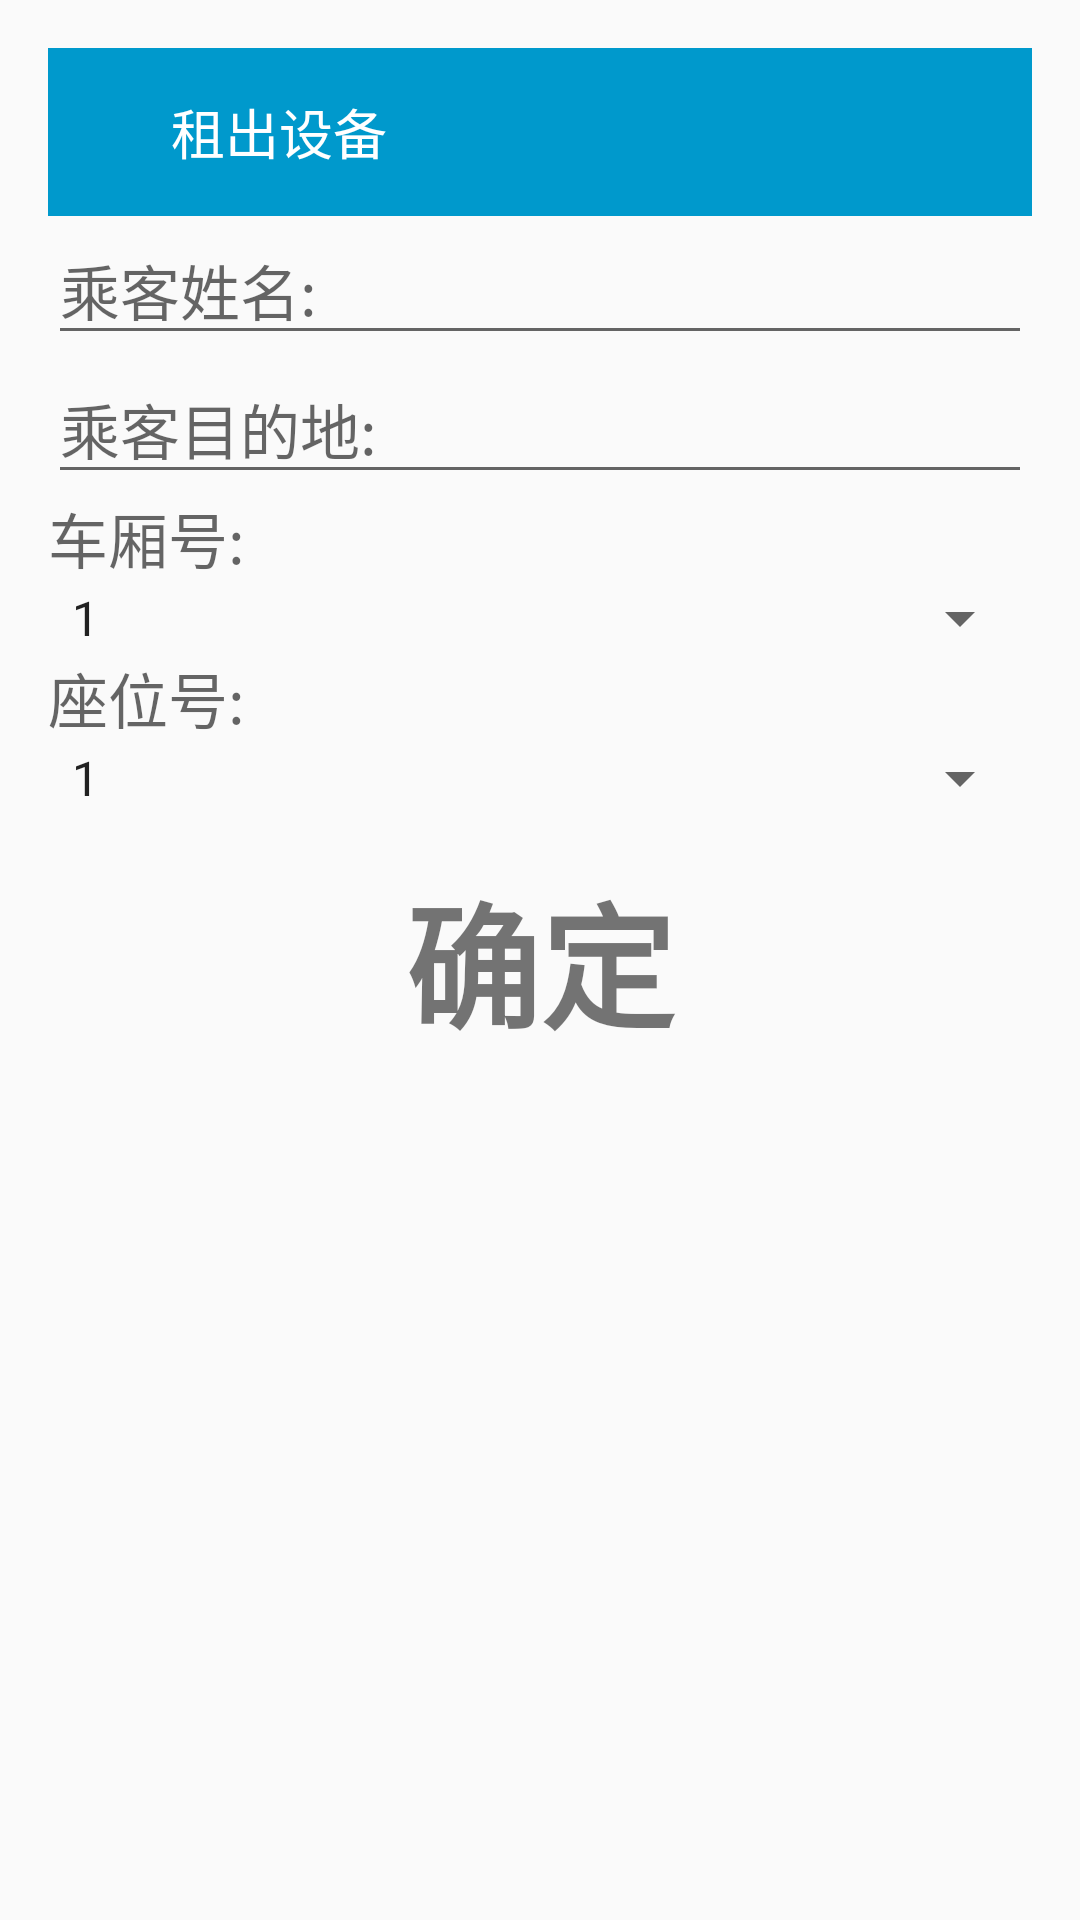

Reconstruct the res/layout file that produces this screen, plus the resources it refers to.
<!-- AndroidManifest.xml: application theme AppTheme -->
<!-- res/layout/first_fragment.xml -->
<?xml version="1.0" encoding="utf-8"?>
<LinearLayout xmlns:android="http://schemas.android.com/apk/res/android"
    android:layout_width="match_parent"
    android:layout_height="match_parent"
    android:gravity="center_horizontal"
    android:orientation="vertical"
    android:paddingBottom="@dimen/activity_vertical_margin"
    android:paddingLeft="@dimen/activity_horizontal_margin"
    android:paddingRight="@dimen/activity_horizontal_margin"
    android:paddingTop="@dimen/activity_vertical_margin"
    android:background="@drawable/beijing6">

    <android.support.v7.widget.Toolbar
        android:id="@+id/actionbar"
        android:layout_width="match_parent"
        android:layout_height="wrap_content"
        android:background="@android:color/holo_blue_dark">

        <RelativeLayout
            android:layout_width="match_parent"
            android:layout_height="?android:actionBarSize">

            <TextView
                android:layout_width="wrap_content"
                android:layout_height="wrap_content"
                android:layout_centerVertical="true"
                android:text="租出设备"
                android:layout_marginLeft="25dp"
                android:textColor="@android:color/white"
                android:textSize="18sp"/>

        </RelativeLayout>

    </android.support.v7.widget.Toolbar>

        <LinearLayout
            android:id="@+id/email_login_form"
            android:layout_width="match_parent"
            android:layout_height="wrap_content"
            android:orientation="vertical"
            android:weightSum="1">

                <EditText
                    android:id="@+id/name"
                    android:layout_width="match_parent"
                    android:layout_height="wrap_content"
                    android:hint="@string/prompt_name"
                    android:textSize="20dp"
                    android:imeActionId="@+id/login"
                    android:imeActionLabel="@string/action_sign_in_short"
                    android:maxLines="1"
                    android:imeOptions="actionUnspecified"
                    android:singleLine="true" />


                <EditText
                    android:id="@+id/area"
                    android:layout_width="match_parent"
                    android:layout_height="wrap_content"
                    android:hint="@string/prompt_area"
                    android:textSize="20dp"
                    android:imeActionId="@+id/mudidi"
                    android:imeActionLabel="@string/action_sign_in_short"
                    android:imeOptions="actionUnspecified"
                    android:maxLines="1"
                    android:singleLine="true" />

            <TextView
                    android:id="@+id/chexiang"
                    android:layout_width="match_parent"
                    android:layout_height="wrap_content"
                    android:hint="@string/prompt_coach"
                    android:textSize="20dp"
                    android:imeActionId="@+id/coach"
                    android:imeActionLabel="@string/action_sign_in_short"
                    android:imeOptions="actionUnspecified"
                    android:maxLines="1"
                    android:singleLine="true" />

            <Spinner
                android:layout_width="match_parent"
                android:layout_height="wrap_content"
                android:id="@+id/spinner"
                android:entries="@array/degrees"
                android:textSize="20dp"
                android:prompt="@string/degrees_prompt"
                />

            <TextView
                    android:id="@+id/zuowei"
                    android:layout_width="match_parent"
                    android:layout_height="wrap_content"
                    android:hint="@string/prompt_seat"
                    android:textSize="20dp"
                    android:imeActionId="@+id/seat"
                    android:imeActionLabel="@string/action_sign_in_short"
                    android:imeOptions="actionUnspecified"
                    android:maxLines="1"
                    android:singleLine="true" />


            <Spinner
                android:layout_width="match_parent"
                android:layout_height="wrap_content"
                android:id="@+id/spinner2"
                android:entries="@array/seats"
                android:textSize="20dp"
                />

            <Button
                android:id="@+id/button1"
                style="?android:textAppearanceSmall"
                android:layout_width="match_parent"
                android:layout_height="wrap_content"
                android:layout_marginTop="16dp"
                android:text="@string/action_sure"
                android:textSize="45dp"
                android:background="@drawable/button_bg"
                android:textStyle="bold" />

        </LinearLayout>
</LinearLayout>
<!-- resources referenced by this layout -->
<resources>
  <string-array name="degrees">
      <item>1</item>
      <item>2</item>
      <item>3</item>
      <item>4</item>
          <item>5</item>
          <item>6</item>
          <item>7</item>
          <item>8</item>
          <item>9</item>
          <item>10</item>
  </string-array>
  <string-array name="seats">
          <item>1</item>
          <item>2</item>
          <item>3</item>
          <item>4</item>
          <item>5</item>
          <item>6</item>
          <item>7</item>
          <item>8</item>
          <item>9</item>
          <item>10</item>
      </string-array>
  <dimen name="activity_horizontal_margin">16dp</dimen>
  <dimen name="activity_vertical_margin">16dp</dimen>
  <string name="action_sign_in_short">Sign in</string>
  <string name="action_sure">确定</string>
  <string name="degrees_prompt">选择乘客车厢号：</string>
  <string name="prompt_area">乘客目的地:</string>
  <string name="prompt_coach">车厢号:</string>
  <string name="prompt_name">乘客姓名:</string>
  <string name="prompt_seat">座位号:</string>
  <style name="AppTheme" parent="Theme.AppCompat.Light.DarkActionBar">
          
          <item name="colorPrimary">@color/contents_text</item>
          <item name="colorAccent">@color/colorAccent</item>
      </style>
  <color name="contents_text">#ff000000</color>
  <color name="colorAccent">#FF4081</color>
</resources>
